4-way image classification set "data" from GitHub (saiwho/ikea-dataset-classification); label vocabulary: bed, chair, dinnerware, wardrobe.

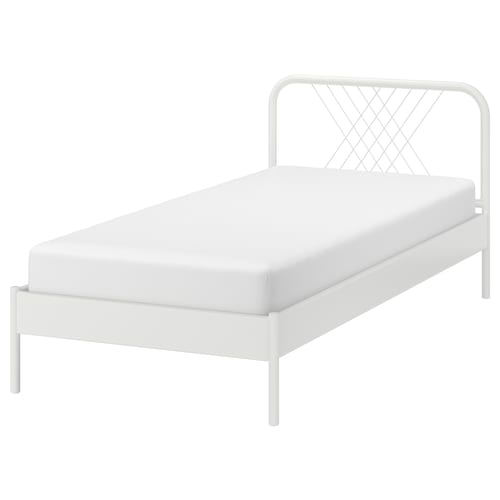
Label: bed

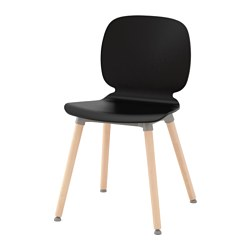
Label: chair

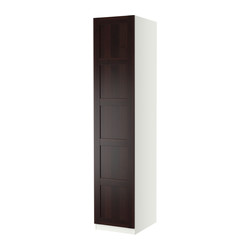
Label: wardrobe

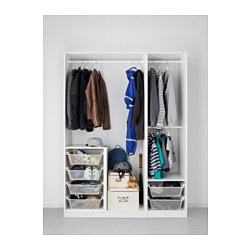
Label: wardrobe

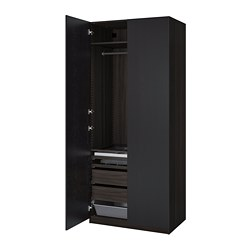
Label: wardrobe

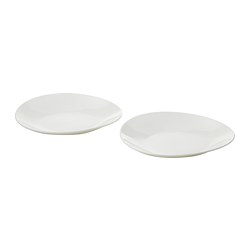
Label: dinnerware
